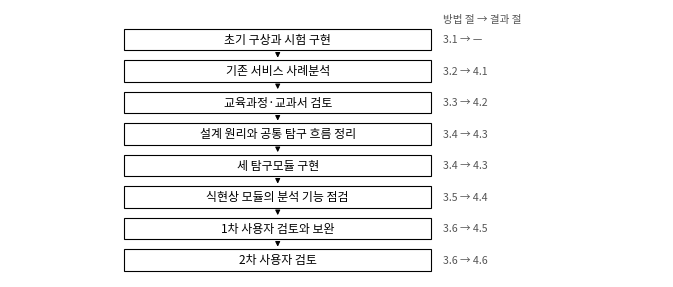

Recreate this plot in Python. (Note: this script raises an exception after producing the figure.)
# -*- coding: utf-8 -*-
"""표 1(연구 절차)과 표 6(세 모듈)을 도식으로 그린다 — 시안 (2026-09-11).

표로는 안 보이는 것이 있다.

  · 표 1 은 여덟 단계가 **순서대로 이어진다**는 것이 핵심인데, 행으로 늘어놓으면
    그 이어짐이 보이지 않는다. 방법 절과 결과 절이 짝을 이루는 것도 열로는
    떨어져 보인다.
  · 표 6 은 세 모듈이 **같은 흐름을 공유한다**는 것이 핵심인데, 행으로 늘어놓으면
    각 모듈이 따로 보인다.

    python -X utf8 docs/make_struct_figs.py
"""
import os

import matplotlib
matplotlib.use("Agg")
import matplotlib.pyplot as plt                       # noqa: E402
from matplotlib.patches import FancyBboxPatch, FancyArrow, Rectangle   # noqa: E402
from matplotlib import font_manager                   # noqa: E402

OUT = r"C:\Users\bmffr\Desktop\Me\ERP2026_Cosmos\원고_그림"
MM = 1 / 25.4
W = 166 * MM

for cand in ("Malgun Gothic", "HCR Dotum", "Gulim", "Batang"):
    if any(f.name == cand for f in font_manager.fontManager.ttflist):
        plt.rcParams["font.family"] = cand
        break
plt.rcParams["axes.unicode_minus"] = False

# 학술 도식은 검은 선과 빈 바탕이다. 채운 색과 둥근 모서리는 발표 슬라이드의
# 어법이지 논문 그림의 어법이 아니다(2026-09-11 소유자 지적).
INK, MUTE, RULE = "#000000", "#555555", "#000000"

# ── 표 1 ────────────────────────────────────────────────────────────
STEPS = [
    ("초기 구상과 시험 구현", "3.1", "—"),
    ("기존 서비스 사례분석", "3.2", "4.1"),
    ("교육과정·교과서 검토", "3.3", "4.2"),
    ("설계 원리와 공통 탐구 흐름 정리", "3.4", "4.3"),
    ("세 탐구모듈 구현", "3.4", "4.3"),
    ("식현상 모듈의 분석 기능 점검", "3.5", "4.4"),
    ("1차 사용자 검토와 보완", "3.6", "4.5"),
    ("2차 사용자 검토", "3.6", "4.6"),
]
# 연구문제와의 대응 — 표 1 아래 문장이 말하던 것을 그림 안으로 옮긴다
RQ = {1: "RQ1", 6: "RQ3", 7: "RQ3"}
RQ_SPAN = [(1, 1, "RQ 1"), (3, 5, "RQ 2"), (6, 7, "RQ 3")]


def fig_procedure():
    """세로로 96mm 를 쓰던 것을 68mm 로 줄인다 (2026-09-12 소유자 지시).

    상자가 본문 폭을 다 쓰면서 글자는 왼쪽에 몰려 있어 상자 안이 비어 보였다.
    상자 폭을 글자에 맞추고 글자를 가운데로 옮겼다.

    **자리 단위는 mm 다.** `typeset_hwp.py` 가 그림을 본문 폭(166mm)으로 늘리므로
    바탕을 166mm 로 잡고 도식을 그 가운데에 놓는다. 이러면 늘어나도 1:1 이라
    글자 크기가 8.6pt 그대로 찍힌다. 바탕을 120mm 로 잡으면 1.38배로 불어난다.
    """
    n = len(STEPS)
    w_mm, h_mm = 166.0, 68.0
    fig, ax = plt.subplots(figsize=(w_mm * MM, h_mm * MM))
    ax.set_xlim(0, w_mm)
    ax.set_ylim(0, h_mm)
    ax.axis("off")

    bx, bw, bh, pitch = 29.0, 78.0, 5.4, 8.0
    top = h_mm - 5.0
    for i, (name, m, r) in enumerate(STEPS):
        y = top - i * pitch - bh
        ax.add_patch(Rectangle((bx, y), bw, bh, fc="none", ec=RULE, lw=0.8))
        ax.text(bx + bw / 2, y + bh / 2, name, fontsize=8.6,
                ha="center", va="center", color=INK)
        ax.text(bx + bw + 3.0, y + bh / 2, "%s → %s" % (m, r),
                fontsize=7.6, va="center", color=MUTE)
        if i < n - 1:
            ax.annotate("", xy=(bx + bw / 2, y - pitch + bh),
                        xytext=(bx + bw / 2, y - 0.2),
                        arrowprops=dict(arrowstyle="-|>", color=RULE, lw=0.8,
                                        mutation_scale=7))

    ax.text(bx + bw + 3.0, top + 2.4, "방법 절 → 결과 절",
            fontsize=7.6, color=MUTE, va="center")
    fig.subplots_adjust(0, 0, 1, 1)
    p = os.path.join(OUT, "fig_procedure.png")
    fig.savefig(p, dpi=400)
    plt.close(fig)
    print("  %s" % os.path.basename(p))


# ── 표 6 ────────────────────────────────────────────────────────────
FLOW = ["탐구 주제\n소개", "탐구 대상\n선택", "자료\n확인", "분석\n준비",
        "분석 실행·\n시각화", "기준 자료와\n비교", "해석·\n기록"]
# 값은 표 6 원문 그대로다. 옮겨 적으면서 「소광」을 「금속량」으로 바꾸고
# 「등」을 빼먹은 적이 있다(2026-09-11).
# 값은 표 6 원문 그대로다. 옮겨 적으면서 「소광」을 「금속량」으로 바꾸고
# 「등」을 빼먹은 적이 있다(2026-09-11).
MODULES = [
    ("TESS 외계행성 식현상", "TESS FFI 컷아웃",
     "구경·차등측광 →\n식현상 모델 적합", "측광 구경·배경·\n비교성 등",
     "반지름비 등\n모델 파라미터"),
    ("KMTNet 미시중력렌즈", "관측소별 공개 측광표",
     "다지점 병합 →\n점렌즈 모델 적합", "적합 대상·조건 확인",
     "최대 증광 시각·충격 변수·\n아인슈타인 시간"),
    ("Gaia 성단 색등급도", "Gaia DR3 카탈로그",
     "구성원 선별 → 색등급도\n→ 등시선 맞춤",
     "구성원 선별 엄격도,\n나이·금속함량·\n거리지수·소광",
     "성단 나이·거리·소광"),
]

ROWS = ["공공 자료", "분석 구조", "학습자가 조작하는 값", "주요 산출"]


def fig_modules():
    fig, ax = plt.subplots(figsize=(W, 92 * MM))
    ax.set_xlim(0, 100)
    # 아래를 0 으로 두면 마지막 행이 0.4 만큼 잘린다(2026-09-11).
    ax.set_ylim(-8.0, 60)
    ax.axis("off")

    # 위 — 세 모듈이 함께 쓰는 일곱 단계
    fw = 100 / len(FLOW)
    for i, t in enumerate(FLOW):
        x = i * fw
        ax.add_patch(Rectangle((x + 0.7, 50.5), fw - 3.0, 7.0,
                               fc="none", ec=RULE, lw=0.8))
        ax.text(x + (fw - 3.0) / 2 + 0.7, 54.0, t, fontsize=6.9,
                ha="center", va="center", color=INK, linespacing=1.25)
        if i < len(FLOW) - 1:
            ax.annotate("", xy=(x + fw + 0.35, 54.0), xytext=(x + fw - 2.0, 54.0),
                        arrowprops=dict(arrowstyle="-|>", color=RULE, lw=0.9,
                                        mutation_scale=9,
                                        shrinkA=0, shrinkB=0))
    ax.text(0, 58.4, "세 모듈이 공유하는 일곱 단계 탐구 흐름",
            fontsize=8.4, color=INK, va="bottom")

    # 아래 — 모듈별. 행 높이를 세 열에서 같게 맞춘다(어긋나면 비교가 안 된다).
    cw = 100 / 3
    ax.text(0, 46.2, "모듈별 자료와 분석 구조", fontsize=8.4, color=INK, va="bottom")
    NL = chr(10)
    # 7.4pt 글자는 한 줄에 2.4 단위를 먹는다. 3.2+3.3n 으로 잡았더니 「공공 자료」
    # 한 줄짜리 값이 상자 아래 선에 닿았다(2026-09-11).
    heights = [5.4 + max(m[k + 1].count(NL) + 1 for m in MODULES) * 2.4
               for k in range(len(ROWS))]
    for j, (title, *cells) in enumerate(MODULES):
        x = j * cw
        ax.add_patch(Rectangle((x + 0.8, 39.6), cw - 1.6, 5.2, fc="none", ec=RULE, lw=1.2))
        ax.text(x + cw / 2, 42.2, title, fontsize=8.0, ha="center", va="center",
                color=INK)
        y = 38.2
        for lab, cell, hgt in zip(ROWS, cells, heights):
            ax.add_patch(Rectangle((x + 0.8, y - hgt), cw - 1.6, hgt,
                                   fc="none", ec=RULE, lw=0.5))
            ax.text(x + 2.2, y - 2.4, lab, fontsize=6.6, color=MUTE, va="top")
            ax.text(x + 2.2, y - 4.9, cell, fontsize=7.4, color=INK,
                    va="top", linespacing=1.3)
            y -= hgt + 0.9
    fig.tight_layout(pad=0.3)
    p = os.path.join(OUT, "fig_modules.png")
    fig.savefig(p, dpi=400)
    plt.close(fig)
    print("  %s" % os.path.basename(p))


if __name__ == "__main__":
    print("구조 도식 시안")
    fig_procedure()
    fig_modules()
